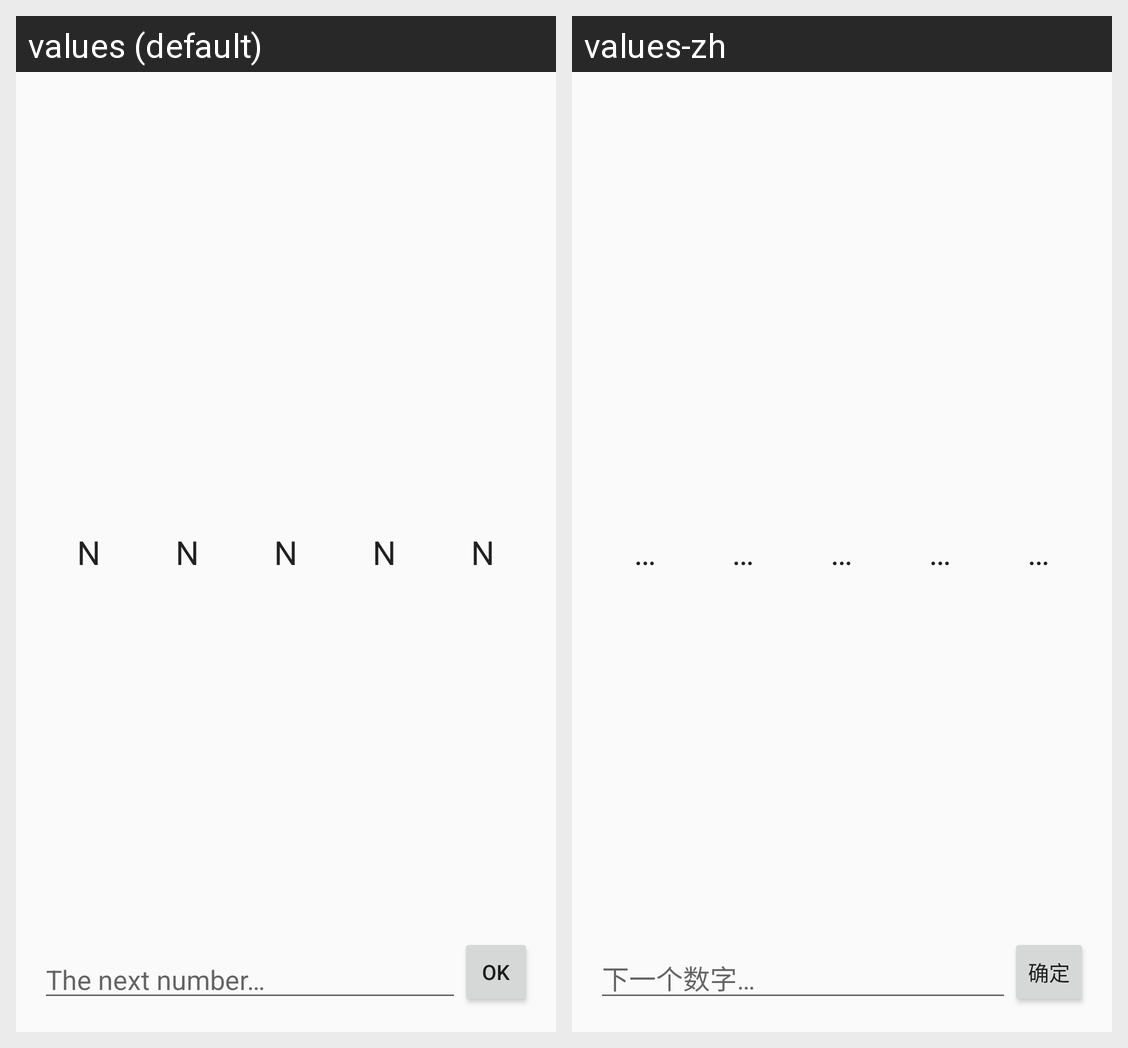

For this localized Android screen grid, give each drawn string resource with its value in every locale shown.
Android screen res/layout/activity_guess_number.xml rendered under 2 locales, left to right: values (default), values-zh. Device: Nexus 5 (rendered at 1080×1920; each locale shown at half size, 540×960, under a caption strip naming it); theme AppTheme.
Strings drawn on this screen, with the default value and each locale's value (text and hints the layout hard-codes, and strings that could not be matched under every locale, appear in the picture but are not listed):

initial_number_placeholder
  values: N
  values-zh: …

guess_number_hint
  values: The next number…
  values-zh: 下一个数字…

guess_number_button
  values: OK
  values-zh: 确定
